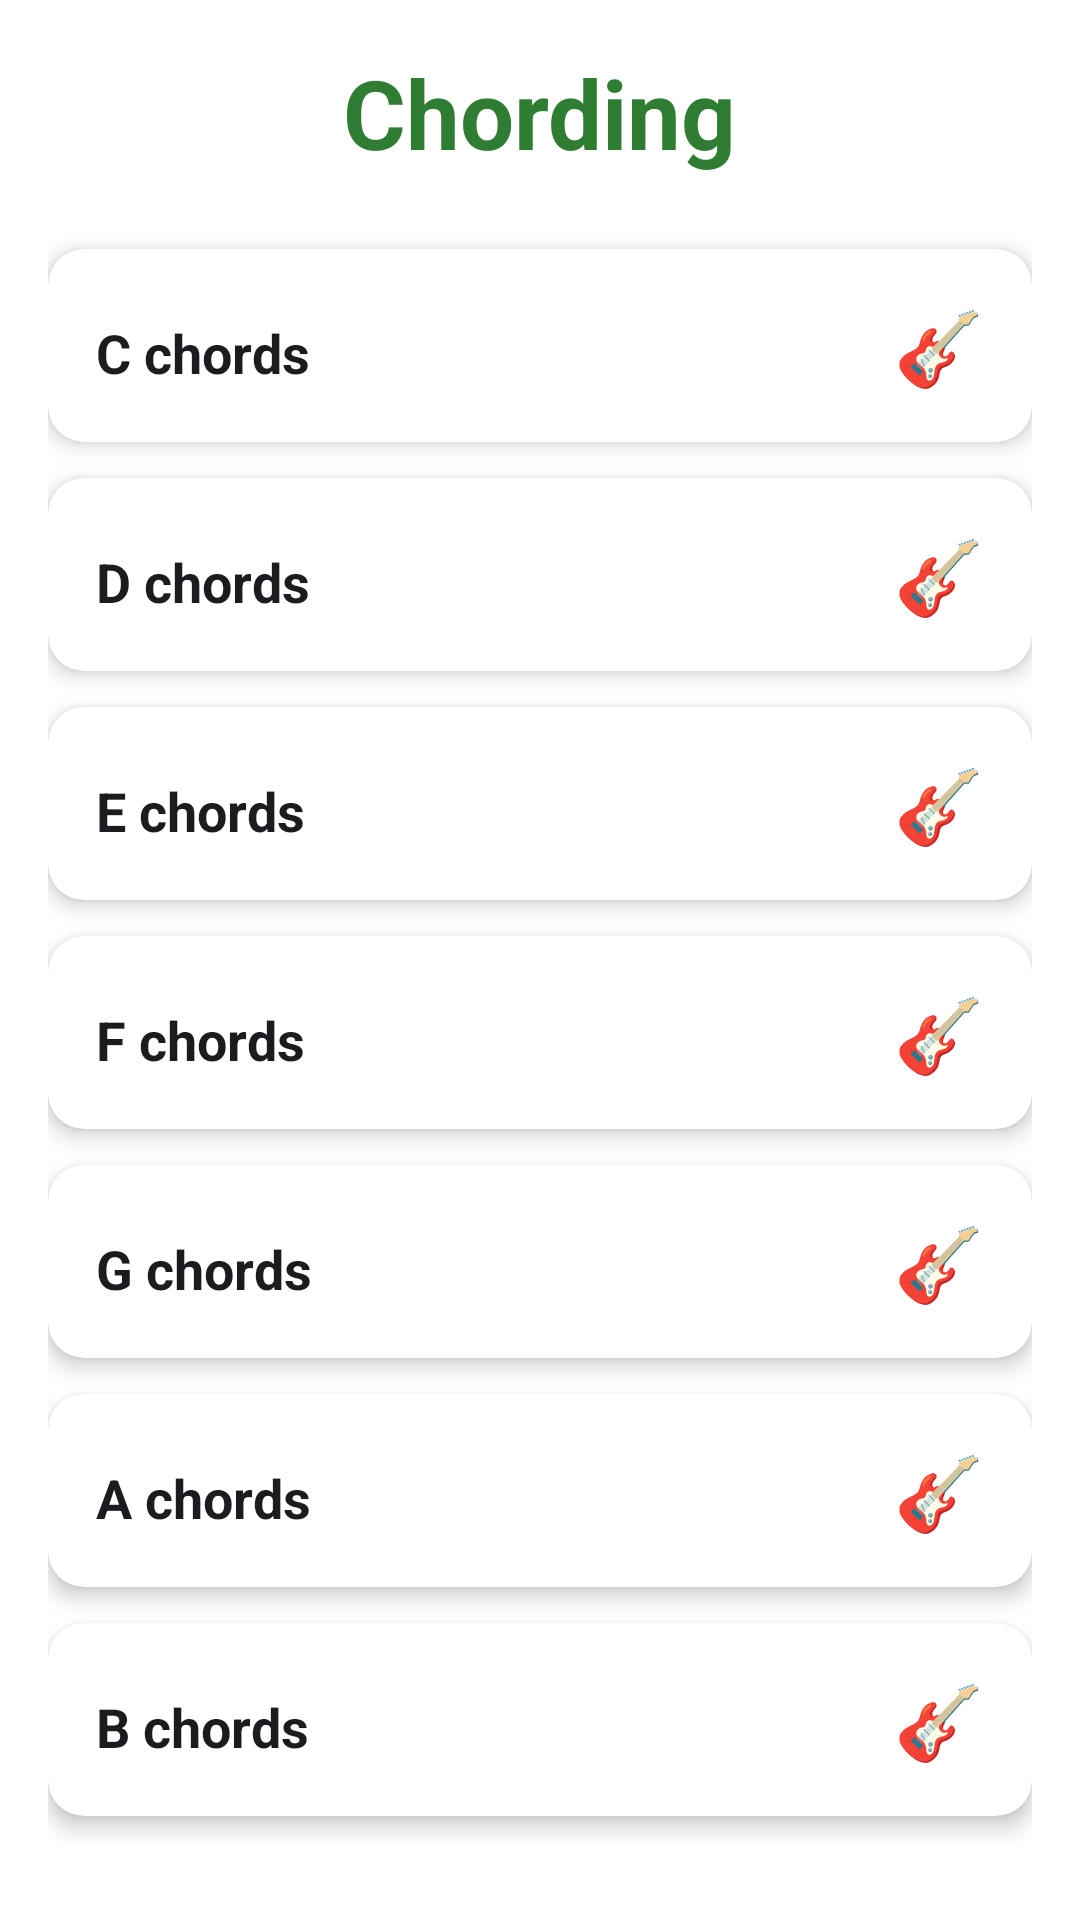

This screen was rendered from an Android layout file. Write that file and the resources it references.
<!-- AndroidManifest.xml: application theme Theme.Chording -->
<!-- res/layout/fragment_home.xml -->
<?xml version="1.0" encoding="utf-8"?>
<ScrollView xmlns:android="http://schemas.android.com/apk/res/android"
    xmlns:app="http://schemas.android.com/apk/res-auto"
    android:layout_width="match_parent"
    android:layout_height="match_parent"
    android:fillViewport="true"
    android:background="?attr/colorSurface">

    <LinearLayout
        android:layout_width="match_parent"
        android:layout_height="wrap_content"
        android:orientation="vertical"
        android:padding="16dp">

        
        <TextView
            android:layout_width="wrap_content"
            android:layout_height="wrap_content"
            android:layout_gravity="center_horizontal"
            android:layout_marginBottom="24dp"
            android:text="@string/app_name"
            android:textColor="?attr/colorPrimary"
            android:textSize="32sp"
            android:textStyle="bold" />

        
        <androidx.cardview.widget.CardView
            android:id="@+id/card_c"
            android:layout_width="match_parent"
            android:layout_height="wrap_content"
            android:layout_marginBottom="12dp"
            android:clickable="true"
            android:focusable="true"
            android:foreground="?attr/selectableItemBackground"
            app:cardCornerRadius="12dp"
            app:cardElevation="4dp">

            <LinearLayout
                android:layout_width="match_parent"
                android:layout_height="wrap_content"
                android:orientation="horizontal"
                android:padding="16dp">

                <TextView
                    android:layout_width="0dp"
                    android:layout_height="wrap_content"
                    android:layout_weight="1"
                    android:text="@string/cat_c"
                    android:textColor="?attr/colorOnSurface"
                    android:textSize="18sp"
                    android:textStyle="bold" />

                
                <TextView
                    android:layout_width="wrap_content"
                    android:layout_height="wrap_content"
                    android:text="🎸"
                    android:textSize="24sp" />
            </LinearLayout>
        </androidx.cardview.widget.CardView>

        
        <androidx.cardview.widget.CardView
            android:id="@+id/card_d"
            android:layout_width="match_parent"
            android:layout_height="wrap_content"
            android:layout_marginBottom="12dp"
            android:clickable="true"
            android:focusable="true"
            android:foreground="?attr/selectableItemBackground"
            app:cardCornerRadius="12dp"
            app:cardElevation="4dp">

            <LinearLayout
                android:layout_width="match_parent"
                android:layout_height="wrap_content"
                android:orientation="horizontal"
                android:padding="16dp">

                <TextView
                    android:layout_width="0dp"
                    android:layout_height="wrap_content"
                    android:layout_weight="1"
                    android:text="@string/cat_d"
                    android:textColor="?attr/colorOnSurface"
                    android:textSize="18sp"
                    android:textStyle="bold" />

                <TextView
                    android:layout_width="wrap_content"
                    android:layout_height="wrap_content"
                    android:text="🎸"
                    android:textSize="24sp" />
            </LinearLayout>
        </androidx.cardview.widget.CardView>

        <androidx.cardview.widget.CardView
            android:id="@+id/card_e"
            android:layout_width="match_parent"
            android:layout_height="wrap_content"
            android:layout_marginBottom="12dp"
            android:clickable="true"
            android:focusable="true"
            android:foreground="?attr/selectableItemBackground"
            app:cardCornerRadius="12dp"
            app:cardElevation="4dp">

            <LinearLayout
                android:layout_width="match_parent"
                android:layout_height="wrap_content"
                android:orientation="horizontal"
                android:padding="16dp">

                <TextView
                    android:layout_width="0dp"
                    android:layout_height="wrap_content"
                    android:layout_weight="1"
                    android:text="@string/cat_e"
                    android:textColor="?attr/colorOnSurface"
                    android:textSize="18sp"
                    android:textStyle="bold" />

                <TextView
                    android:layout_width="wrap_content"
                    android:layout_height="wrap_content"
                    android:text="🎸"
                    android:textSize="24sp" />
            </LinearLayout>
        </androidx.cardview.widget.CardView>

        <androidx.cardview.widget.CardView
            android:id="@+id/card_f"
            android:layout_width="match_parent"
            android:layout_height="wrap_content"
            android:layout_marginBottom="12dp"
            android:clickable="true"
            android:focusable="true"
            android:foreground="?attr/selectableItemBackground"
            app:cardCornerRadius="12dp"
            app:cardElevation="4dp">

            <LinearLayout
                android:layout_width="match_parent"
                android:layout_height="wrap_content"
                android:orientation="horizontal"
                android:padding="16dp">

                <TextView
                    android:layout_width="0dp"
                    android:layout_height="wrap_content"
                    android:layout_weight="1"
                    android:text="@string/cat_f"
                    android:textColor="?attr/colorOnSurface"
                    android:textSize="18sp"
                    android:textStyle="bold" />

                <TextView
                    android:layout_width="wrap_content"
                    android:layout_height="wrap_content"
                    android:text="🎸"
                    android:textSize="24sp" />
            </LinearLayout>
        </androidx.cardview.widget.CardView>

        <androidx.cardview.widget.CardView
            android:id="@+id/card_g"
            android:layout_width="match_parent"
            android:layout_height="wrap_content"
            android:layout_marginBottom="12dp"
            android:clickable="true"
            android:focusable="true"
            android:foreground="?attr/selectableItemBackground"
            app:cardCornerRadius="12dp"
            app:cardElevation="4dp">

            <LinearLayout
                android:layout_width="match_parent"
                android:layout_height="wrap_content"
                android:orientation="horizontal"
                android:padding="16dp">

                <TextView
                    android:layout_width="0dp"
                    android:layout_height="wrap_content"
                    android:layout_weight="1"
                    android:text="@string/cat_g"
                    android:textColor="?attr/colorOnSurface"
                    android:textSize="18sp"
                    android:textStyle="bold" />

                <TextView
                    android:layout_width="wrap_content"
                    android:layout_height="wrap_content"
                    android:text="🎸"
                    android:textSize="24sp" />
            </LinearLayout>
        </androidx.cardview.widget.CardView>

        <androidx.cardview.widget.CardView
            android:id="@+id/card_a"
            android:layout_width="match_parent"
            android:layout_height="wrap_content"
            android:layout_marginBottom="12dp"
            android:clickable="true"
            android:focusable="true"
            android:foreground="?attr/selectableItemBackground"
            app:cardCornerRadius="12dp"
            app:cardElevation="4dp">

            <LinearLayout
                android:layout_width="match_parent"
                android:layout_height="wrap_content"
                android:orientation="horizontal"
                android:padding="16dp">

                <TextView
                    android:layout_width="0dp"
                    android:layout_height="wrap_content"
                    android:layout_weight="1"
                    android:text="@string/cat_a"
                    android:textColor="?attr/colorOnSurface"
                    android:textSize="18sp"
                    android:textStyle="bold" />

                <TextView
                    android:layout_width="wrap_content"
                    android:layout_height="wrap_content"
                    android:text="🎸"
                    android:textSize="24sp" />
            </LinearLayout>
        </androidx.cardview.widget.CardView>

        <androidx.cardview.widget.CardView
            android:id="@+id/card_b"
            android:layout_width="match_parent"
            android:layout_height="wrap_content"
            android:layout_marginBottom="12dp"
            android:clickable="true"
            android:focusable="true"
            android:foreground="?attr/selectableItemBackground"
            app:cardCornerRadius="12dp"
            app:cardElevation="4dp">

            <LinearLayout
                android:layout_width="match_parent"
                android:layout_height="wrap_content"
                android:orientation="horizontal"
                android:padding="16dp">

                <TextView
                    android:layout_width="0dp"
                    android:layout_height="wrap_content"
                    android:layout_weight="1"
                    android:text="@string/cat_b"
                    android:textColor="?attr/colorOnSurface"
                    android:textSize="18sp"
                    android:textStyle="bold" />

                <TextView
                    android:layout_width="wrap_content"
                    android:layout_height="wrap_content"
                    android:text="🎸"
                    android:textSize="24sp" />
            </LinearLayout>
        </androidx.cardview.widget.CardView>

    </LinearLayout>
</ScrollView>
<!-- resources referenced by this layout -->
<resources>
  <string name="app_name">Chording</string>
  <string name="cat_a">A chords</string>
  <string name="cat_b">B chords</string>
  <string name="cat_c">C chords</string>
  <string name="cat_d">D chords</string>
  <string name="cat_e">E chords</string>
  <string name="cat_f">F chords</string>
  <string name="cat_g">G chords</string>
  <style name="Theme.Chording" parent="Theme.Material3.DayNight.NoActionBar">
          
          <item name="colorPrimary">@color/green_primary</item>
          <item name="colorPrimaryVariant">@color/green_primary_variant</item>
          <item name="colorSecondary">@color/green_secondary</item>
  
          
          <item name="android:colorBackground">@color/background_light</item>
          <item name="colorSurface">@color/surface_light</item>
  
          
          <item name="colorOnPrimary">@color/white</item>
          <item name="colorOnSecondary">@color/black</item>
          <item name="colorOnBackground">@color/on_background</item>
          <item name="colorOnSurface">@color/on_surface</item>
  
          
          <item name="android:statusBarColor">@color/green_primary_variant</item>
      </style>
  <color name="green_primary">#2E7D32</color>
  <color name="green_primary_variant">#1B5E20</color>
  <color name="green_secondary">#66BB6A</color>
  <color name="background_light">#E8F5E9</color>
  <color name="surface_light">#FFFFFF</color>
  <color name="white">#FFFFFF</color>
  <color name="black">#000000</color>
  <color name="on_background">#1C1B1F</color>
  <color name="on_surface">#1C1B1F</color>
</resources>
